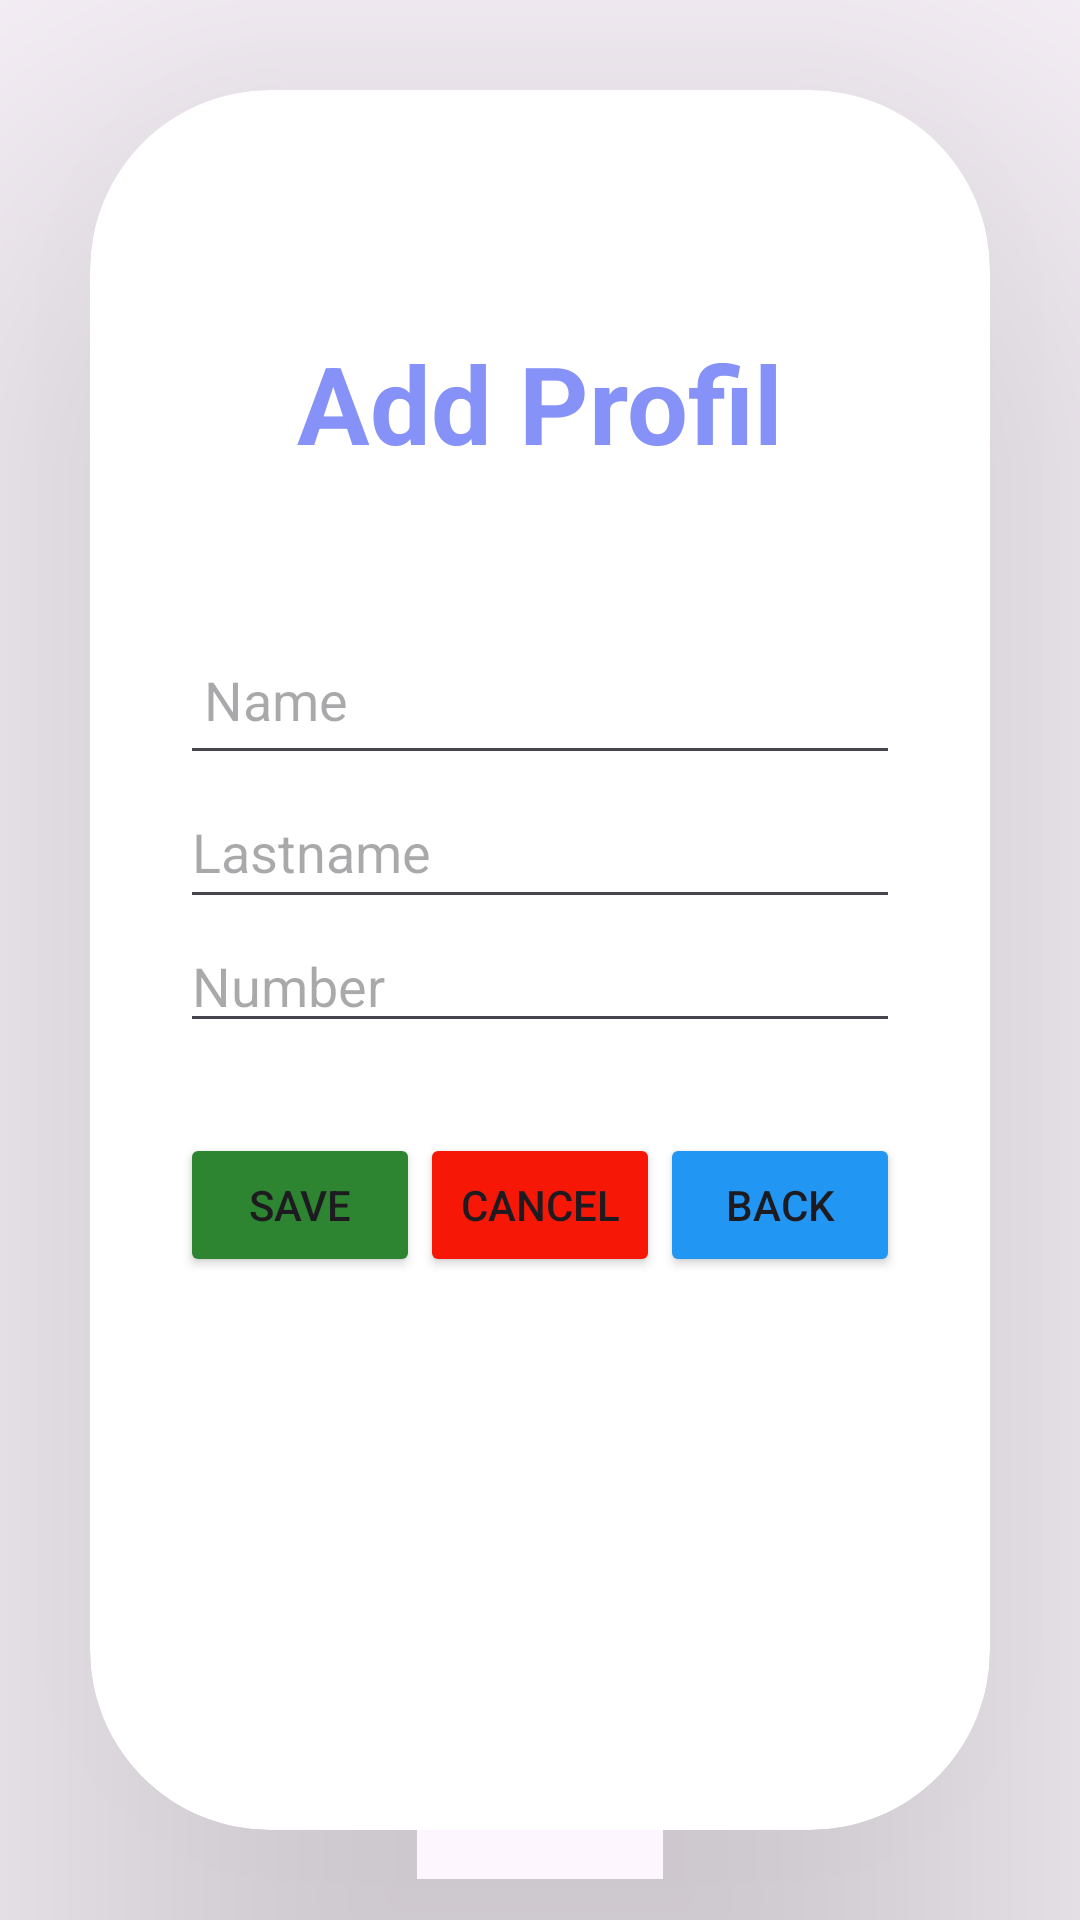

Layout XML and referenced resources for this Android screen:
<!-- AndroidManifest.xml: application theme Theme.MyOwn -->
<!-- res/layout/activity_add_profil.xml -->
<?xml version="1.0" encoding="utf-8"?>
<LinearLayout xmlns:android="http://schemas.android.com/apk/res/android"
    xmlns:app="http://schemas.android.com/apk/res-auto"
    xmlns:tools="http://schemas.android.com/tools"
    android:layout_width="match_parent"
    android:layout_height="match_parent"
    android:background="@drawable/back"
    tools:context=".AddProfil">

    <androidx.cardview.widget.CardView
        android:layout_width="match_parent"
        android:layout_height="wrap_content"
        android:layout_margin="30dp"
        app:cardCornerRadius="60dp"
        app:cardElevation="100dp">



    <LinearLayout
        android:layout_width="match_parent"
        android:layout_height="600dp"
        android:layout_gravity="center_horizontal"
        android:orientation="vertical"
        android:padding="30dp">

        <TextView
            android:id="@+id/tvlistpro_add"
            android:layout_width="match_parent"
            android:layout_height="wrap_content"
            android:paddingTop="50dp"
            android:paddingBottom="50dp"
            android:text="Add Profil"
            android:textAlignment="center"
            android:textColor="@color/purple"
            android:textSize="36sp"
            android:textStyle="bold" />

        <EditText
            android:id="@+id/edfirstname_add"
            android:layout_width="match_parent"
            android:layout_height="50dp"
            android:hint="Name"
            android:inputType="text"
            android:padding="8dp"
            android:textColor="@color/black" />

        <EditText
            android:id="@+id/edLastname_add"
            android:layout_width="match_parent"
            android:layout_height="wrap_content"
            android:ems="10"
            android:hint="Lastname"
            android:inputType="text"
            android:minHeight="48dp"
            android:textColor="@color/black" />


        <EditText
            android:id="@+id/ednum_add"
            android:layout_width="match_parent"
            android:layout_height="wrap_content"
            android:ems="10"
            android:hint="Number"
            android:inputType="phone" />

        <LinearLayout
            android:layout_width="match_parent"
            android:layout_height="wrap_content"
            android:orientation="horizontal"
            android:paddingTop="30dp">

            <Button
                android:id="@+id/btnsave_add"
                android:layout_width="wrap_content"
                android:layout_height="wrap_content"
                android:layout_weight="1"
                android:backgroundTint="#2E8531"
                android:text="Save" />

            <Button
                android:id="@+id/btncancel_add"
                android:layout_width="wrap_content"
                android:layout_height="wrap_content"
                android:layout_weight="1"
                android:backgroundTint="#F61707"
                android:text="Cancel" />

            <Button
                android:id="@+id/btnback_add"
                android:layout_width="wrap_content"
                android:layout_height="wrap_content"
                android:layout_weight="1"
                android:backgroundTint="#2196F3"
                android:text="Back" />

        </LinearLayout>

    </LinearLayout>
</androidx.cardview.widget.CardView>
</LinearLayout>
<!-- resources referenced by this layout -->
<resources>
  <color name="black">#FF000000</color>
  <color name="purple">#8692f7</color>
  <style name="Theme.MyOwn" parent="Base.Theme.MyOwn" />
  <style name="Base.Theme.MyOwn" parent="Theme.Material3.DayNight.NoActionBar">
          
          
      </style>
</resources>
